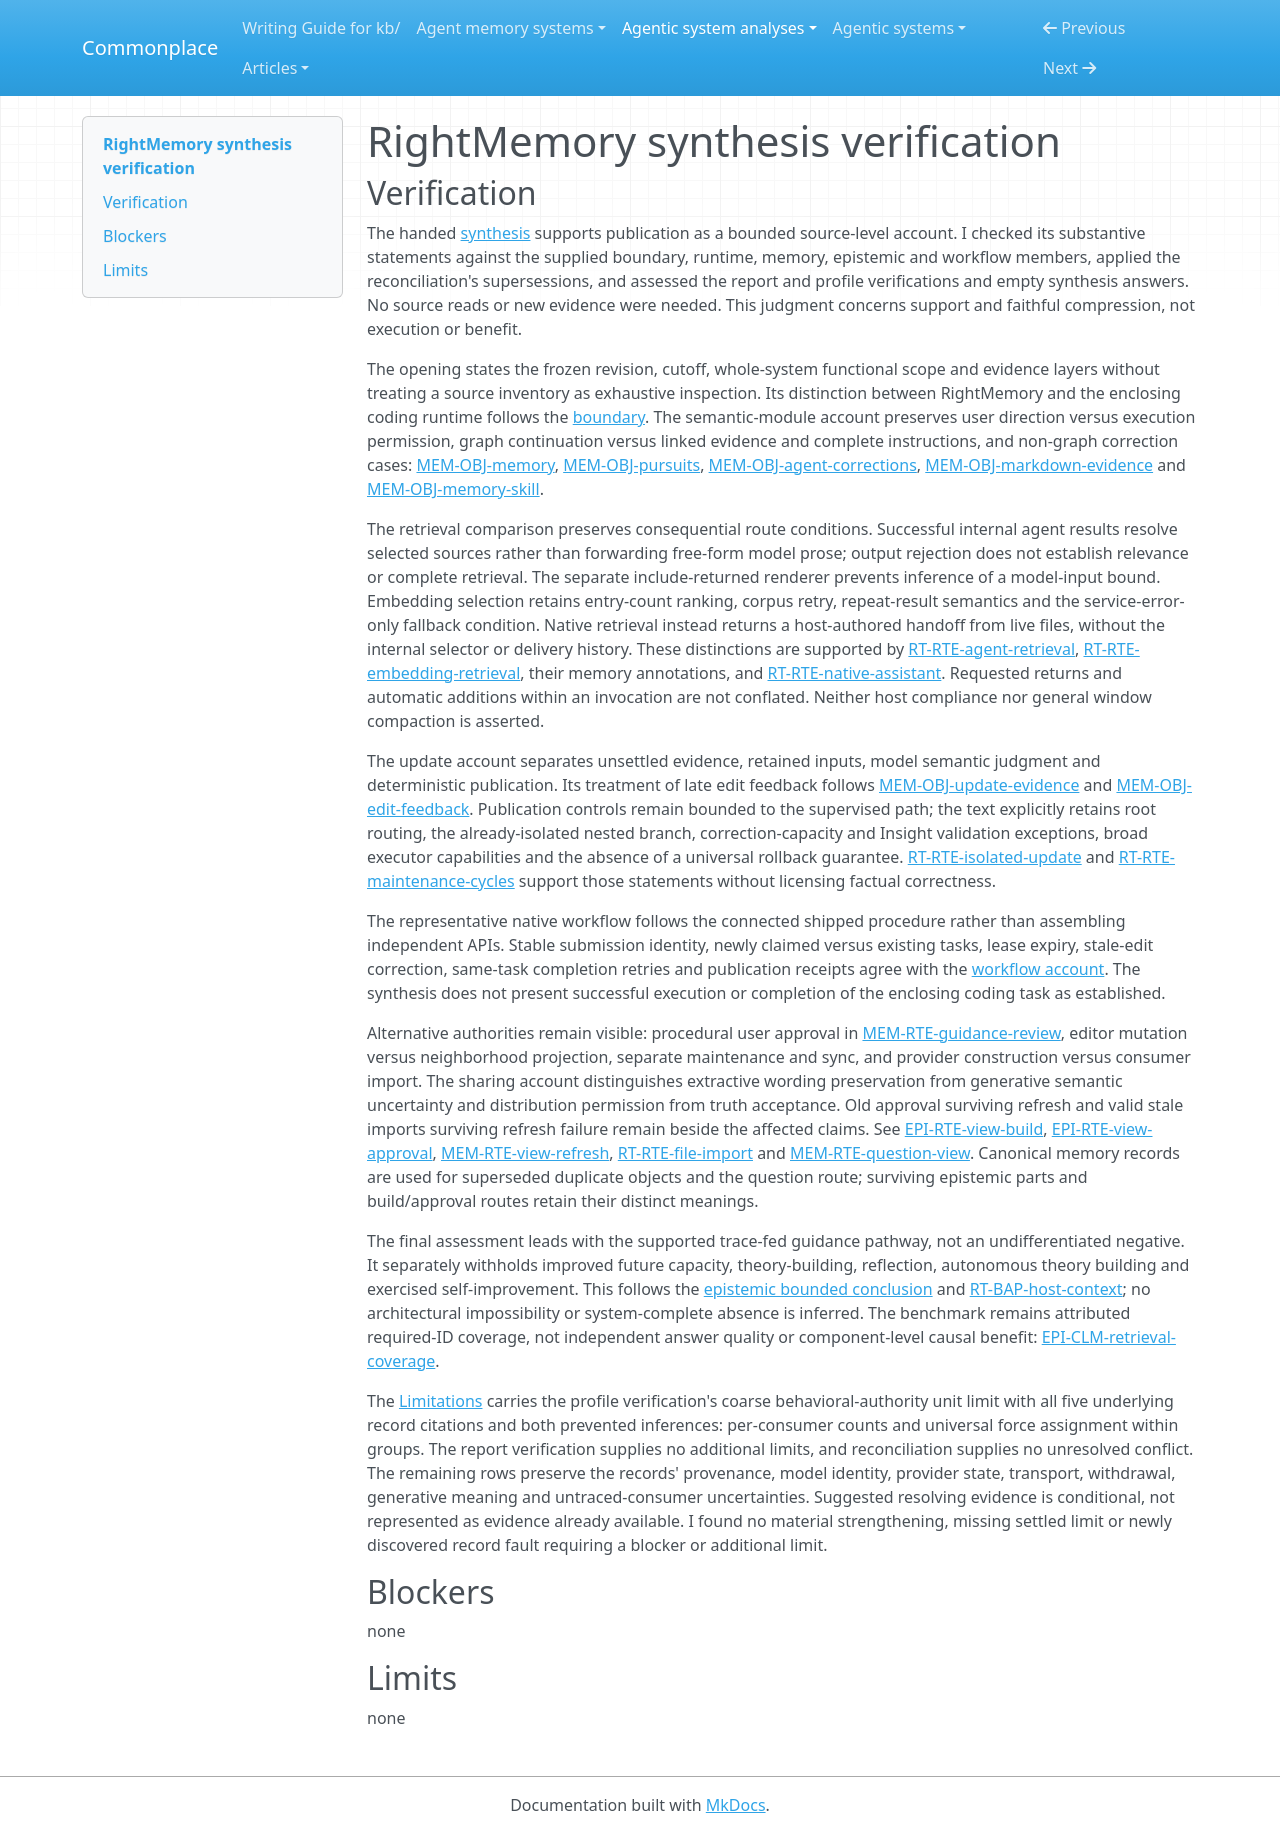

repository: zby/commonplace · page: agentic-system-analyses/retained/rightl--rightmemory/synthesis-verification/index.html · generator: mkdocs

---
type: agentic-system-analyses/types/agentic-system-verification.md
description: "Independent synthesis verification of RightMemory's source-bounded memory lifecycle and route-specific controls at the frozen revision."
run-id: AAS-2026-11-08-rightmemory-cbec05309c2b-01
reviewed-boundary: "62534bd82c58718f31c99692fed4c5d159e218ec"
---

# RightMemory synthesis verification

## Verification

The handed [synthesis](synthesis.md#bounded-synthesis) supports publication as a bounded source-level account. I checked its substantive statements against the supplied boundary, runtime, memory, epistemic and workflow members, applied the reconciliation's supersessions, and assessed the report and profile verifications and empty synthesis answers. No source reads or new evidence were needed. This judgment concerns support and faithful compression, not execution or benefit.

The opening states the frozen revision, cutoff, whole-system functional scope and evidence layers without treating a source inventory as exhaustive inspection. Its distinction between RightMemory and the enclosing coding runtime follows the [boundary](boundary.md#boundary-and-evidence). The semantic-module account preserves user direction versus execution permission, graph continuation versus linked evidence and complete instructions, and non-graph correction cases: [MEM-OBJ-memory](memory.md#mem-obj-memory), [MEM-OBJ-pursuits](memory.md#mem-obj-pursuits), [MEM-OBJ-agent-corrections](memory.md#mem-obj-agent-corrections), [MEM-OBJ-markdown-evidence](memory.md#mem-obj-markdown-evidence) and [MEM-OBJ-memory-skill](memory.md#mem-obj-memory-skill).

The retrieval comparison preserves consequential route conditions. Successful internal agent results resolve selected sources rather than forwarding free-form model prose; output rejection does not establish relevance or complete retrieval. The separate include-returned renderer prevents inference of a model-input bound. Embedding selection retains entry-count ranking, corpus retry, repeat-result semantics and the service-error-only fallback condition. Native retrieval instead returns a host-authored handoff from live files, without the internal selector or delivery history. These distinctions are supported by [RT-RTE-agent-retrieval](runtime.md#rt-rte-agent-retrieval), [RT-RTE-embedding-retrieval](runtime.md#rt-rte-embedding-retrieval), their memory annotations, and [RT-RTE-native-assistant](runtime.md#rt-rte-native-assistant). Requested returns and automatic additions within an invocation are not conflated. Neither host compliance nor general window compaction is asserted.

The update account separates unsettled evidence, retained inputs, model semantic judgment and deterministic publication. Its treatment of late edit feedback follows [MEM-OBJ-update-evidence](memory.md#mem-obj-update-evidence) and [MEM-OBJ-edit-feedback](memory.md#mem-obj-edit-feedback). Publication controls remain bounded to the supervised path; the text explicitly retains root routing, the already-isolated nested branch, correction-capacity and Insight validation exceptions, broad executor capabilities and the absence of a universal rollback guarantee. [RT-RTE-isolated-update](runtime.md#rt-rte-isolated-update) and [RT-RTE-maintenance-cycles](runtime.md#rt-rte-maintenance-cycles) support those statements without licensing factual correctness.

The representative native workflow follows the connected shipped procedure rather than assembling independent APIs. Stable submission identity, newly claimed versus existing tasks, lease expiry, stale-edit correction, same-task completion retries and publication receipts agree with the [workflow account](workflow.md#workflow-account). The synthesis does not present successful execution or completion of the enclosing coding task as established.

Alternative authorities remain visible: procedural user approval in [MEM-RTE-guidance-review](memory.md#mem-rte-guidance-review), editor mutation versus neighborhood projection, separate maintenance and sync, and provider construction versus consumer import. The sharing account distinguishes extractive wording preservation from generative semantic uncertainty and distribution permission from truth acceptance. Old approval surviving refresh and valid stale imports surviving refresh failure remain beside the affected claims. See [EPI-RTE-view-build](epistemic.md#epi-rte-view-build), [EPI-RTE-view-approval](epistemic.md#epi-rte-view-approval), [MEM-RTE-view-refresh](memory.md#mem-rte-view-refresh), [RT-RTE-file-import](runtime.md#rt-rte-file-import) and [MEM-RTE-question-view](memory.md#mem-rte-question-view). Canonical memory records are used for superseded duplicate objects and the question route; surviving epistemic parts and build/approval routes retain their distinct meanings.

The final assessment leads with the supported trace-fed guidance pathway, not an undifferentiated negative. It separately withholds improved future capacity, theory-building, reflection, autonomous theory building and exercised self-improvement. This follows the [epistemic bounded conclusion](epistemic.md#bounded-conclusion) and [RT-BAP-host-context](runtime.md#rt-bap-host-context); no architectural impossibility or system-complete absence is inferred. The benchmark remains attributed required-ID coverage, not independent answer quality or component-level causal benefit: [EPI-CLM-retrieval-coverage](epistemic.md#epi-clm-retrieval-coverage).

The [Limitations](synthesis.md#limitations) carries the profile verification's coarse behavioral-authority unit limit with all five underlying record citations and both prevented inferences: per-consumer counts and universal force assignment within groups. The report verification supplies no additional limits, and reconciliation supplies no unresolved conflict. The remaining rows preserve the records' provenance, model identity, provider state, transport, withdrawal, generative meaning and untraced-consumer uncertainties. Suggested resolving evidence is conditional, not represented as evidence already available. I found no material strengthening, missing settled limit or newly discovered record fault requiring a blocker or additional limit.

## Blockers

none

## Limits

none
